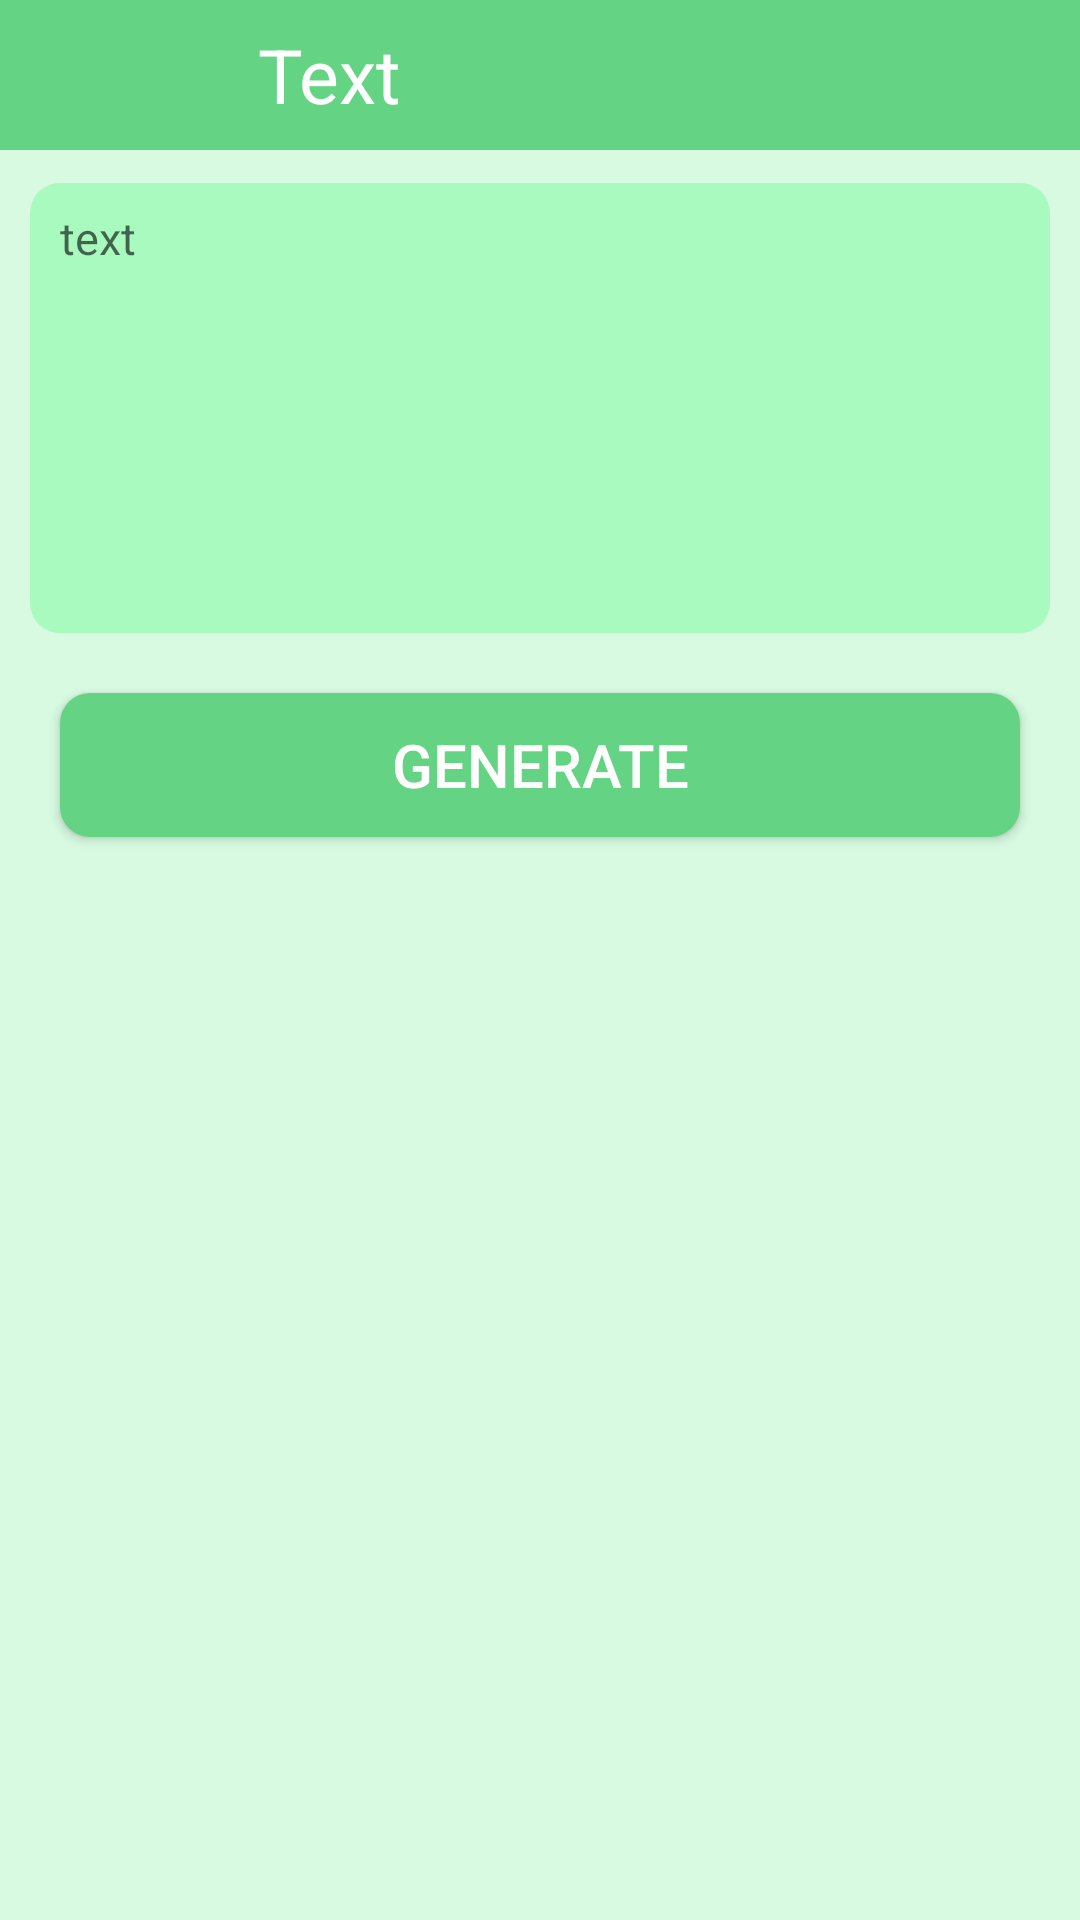

Here is an Android app screen rendered from its layout file. Give the layout XML and the strings, colors and styles it references.
<!-- AndroidManifest.xml: application theme Theme.GScanQRCodeScaner -->
<!-- res/layout/activity_text.xml -->
<?xml version="1.0" encoding="utf-8"?>
<RelativeLayout xmlns:android="http://schemas.android.com/apk/res/android"
    xmlns:app="http://schemas.android.com/apk/res-auto"
    xmlns:tools="http://schemas.android.com/tools"
    android:layout_width="match_parent"
    android:layout_height="match_parent"
    tools:context=".MailActivity"
    android:background="#D8FAE1">


    <com.google.android.material.appbar.MaterialToolbar
        android:id="@+id/toolBar"
        android:layout_width="match_parent"
        android:layout_height="50dp"
        android:background="#64D383"

        >
        <LinearLayout
            android:layout_width="match_parent"
            android:layout_height="wrap_content"
            android:orientation="horizontal"
            android:gravity="start"
            >
            <ImageButton
                android:id="@+id/back"
                android:layout_width="70dp"
                android:layout_height="wrap_content"
                android:src="@drawable/back_icon"
                android:scaleType="centerCrop"
                android:backgroundTint="#64D383"
                android:layout_gravity="start"

                />

            <TextView
                android:layout_width="match_parent"
                android:layout_height="wrap_content"
                android:text="Text"
                android:textSize="25dp"
                android:layout_gravity="center"
                android:gravity="start"
                android:textColor="@color/white"
                />

        </LinearLayout>


    </com.google.android.material.appbar.MaterialToolbar>

    <com.google.android.material.textfield.TextInputLayout
        android:id="@+id/EditLay1"
        android:layout_width="match_parent"
        android:layout_height="wrap_content"
        android:layout_below="@id/toolBar"
        app:hintEnabled="true"
        android:layout_marginStart="10dp"
        android:layout_marginEnd="10dp"
        >

        <EditText
            android:id="@+id/phoneEdt"
            android:layout_width="match_parent"
            android:layout_height="150dp"
            android:hint="text"
            android:inputType="textMultiLine"
            android:textStyle="normal"
            android:gravity="start"
            android:textSize="15sp"
            android:padding="10dp"
            android:textColor="@color/black"
            android:background="@drawable/edit_text_shape"
            android:backgroundTint="#A9FABF"
            />


    </com.google.android.material.textfield.TextInputLayout>





    <Button
        android:id="@+id/generateBtn"
        android:layout_width="match_parent"
        android:layout_height="wrap_content"
        android:layout_below="@id/EditLay1"
        android:layout_marginStart="20dp"
        android:layout_marginTop="20dp"
        android:layout_marginEnd="20dp"
        android:layout_marginBottom="5dp"
        android:backgroundTint="#64D383"
        android:text="Generate"
        android:textColor="@color/white"
        android:textSize="20dp"
        android:background="@drawable/edit_text_shape" />


    <LinearLayout
        android:id="@+id/qrLay"
        android:layout_width="300dp"
        android:layout_height="300dp"
        android:layout_below="@+id/generateBtn"
        android:layout_centerInParent="true"
        android:background="@color/white"
        android:visibility="gone"
        android:orientation="vertical">

        <ImageView
            android:id="@+id/qrCodeIV"
            android:layout_width="match_parent"
            android:layout_height="match_parent"
            android:padding="10dp"
            android:src="@color/black"
            />

    </LinearLayout>


    <RelativeLayout
        android:id="@+id/shareSaveLaye"
        android:layout_width="match_parent"
        android:layout_height="wrap_content"
        android:orientation="horizontal"
        android:layout_below="@+id/qrLay"
        android:layout_marginEnd="40sp"
        android:layout_marginStart="40sp"
        android:layout_marginTop="10dp"
        android:visibility="gone"
        >

        <ImageButton
            android:id="@+id/share"
            android:layout_width="80dp"
            android:layout_height="50dp"
            android:textColor="@color/white"
            android:background="@drawable/edit_text_shape"
            android:backgroundTint="#64D383"
            android:src="@drawable/share"
            android:textSize="20sp"
            android:scaleType="fitCenter"
            />

        <ImageButton
            android:id="@+id/save"
            android:layout_width="80dp"
            android:layout_height="50dp"
            android:textColor="@color/white"
            android:background="@drawable/edit_text_shape"
            android:backgroundTint="#64D383"
            android:src="@drawable/save"
            android:textSize="20sp"
            android:scaleType="fitCenter"
            android:layout_alignParentEnd="true"

            />


    </RelativeLayout>





</RelativeLayout>
<!-- resources referenced by this layout -->
<resources>
  <color name="black">#FF000000</color>
  <color name="white">#FFFFFFFF</color>
  <!-- drawable edit_text_shape (drawable) -->
  <?xml version="1.0" encoding="utf-8"?>
  <shape xmlns:android="http://schemas.android.com/apk/res/android">
  
      <solid
          android:color="#E4E4E4"/>
      <corners
          android:radius="10dp"/>
  
  
  </shape>
  <!-- drawable share (drawable) -->
  <vector android:autoMirrored="true" android:height="24dp"
      android:tint="#FFFFFF" android:viewportHeight="24"
      android:viewportWidth="24" android:width="24dp" xmlns:android="http://schemas.android.com/apk/res/android">
      <path android:fillColor="@android:color/white" android:pathData="M20,18c1.1,0 1.99,-0.9 1.99,-2L22,6c0,-1.11 -0.9,-2 -2,-2L4,4c-1.11,0 -2,0.89 -2,2v10c0,1.1 0.89,2 2,2L0,18v2h24v-2h-4zM13,14.47v-2.19c-2.78,0 -4.61,0.85 -6,2.72 0.56,-2.67 2.11,-5.33 6,-5.87L13,7l4,3.73 -4,3.74z"/>
  </vector>
  <style name="Theme.GScanQRCodeScaner" parent="Base.Theme.GScanQRCodeScaner" />
  <style name="Base.Theme.GScanQRCodeScaner" parent="Theme.AppCompat.DayNight.NoActionBar">
          
          <item name="colorPrimary">@color/my_dark_primary</item>
  
          <item name="android:statusBarColor">@color/my_dark_primary</item>
      </style>
  <color name="my_dark_primary">#00AAAA</color>
</resources>
